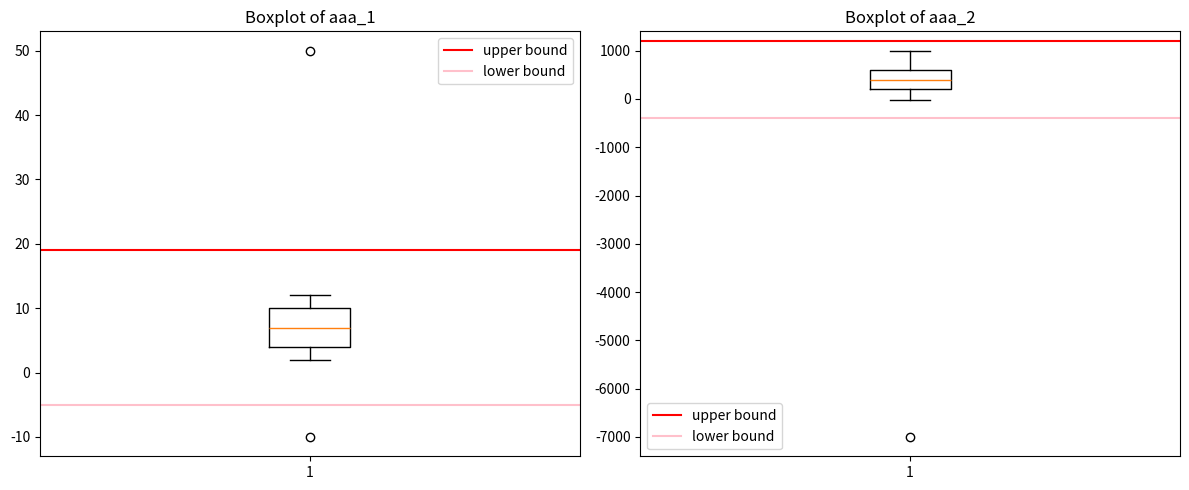

Write the Python code that produced this figure.
# pd07_outlier2.py

import numpy as np 
aaa = np.array([[-10,2,3,4,5,6,7,8,9,10,11,12,50],
               [100,200,-30,400,500,600,-7000,800,900,1000,210,420,350]]
               ).T
print(aaa.shape)    # (13, 2)

# outlier 찾기
aaa_1 = np.sort(aaa[:,0])
print(aaa_1)    
# [-10   2   3   4   5   6   7   8   9  10  11  12  50]
aaa_2 = np.sort(aaa[:,1])
print(aaa_2)
# [-7000    -30    100    200    210    350    400    420    500    600
#     800    900   1000]

def outlier(data):
    # sorted_columns = [np.sort(aaa[:,i]) for i in range(aaa.shape[1])]
    
    quartile_1, q2, quartile_3 = np.percentile(data, [25,50,75])
    print('1사분위 : ', quartile_1)
    print('2사분위 : ', q2)    
    print('3사분위 : ', quartile_3)
    iqr = quartile_3 - quartile_1
    print('IQR : ', iqr)
    lower_bound = quartile_1 - (iqr*1.5)
    upper_bound = quartile_3 + (iqr*1.5)
     
    # np.where : 위치를 반환
    return np.where((data > upper_bound) | (data < lower_bound)), \
        iqr, lower_bound, upper_bound

outlier_loc_1, iqr_1, low_1, up_1 = outlier(aaa_1)
outlier_loc_2, iqr_2, low_2, up_2 = outlier(aaa_2)

print('_1, 이상치의 위치 : ', outlier_loc_1)  # 이상치의 위치 :  (array([ 0, 12], dtype=int64),)

import matplotlib.pyplot as plt 
# plt.boxplot(aaa_2)
# plt.axhline(up_2, color='red', label='upper bound')
# plt.axhline(low_2, color='pink', label='lower bound')
# plt.legend()
# plt.show()

# 서브플롯 생성: 1행 2열(subplots)
fig, axes = plt.subplots(1, 2, figsize=(12, 5))
# 첫 번째 박스플롯
axes[0].boxplot(aaa_1)
axes[0].axhline(up_1, color='red', label='upper bound')
axes[0].axhline(low_1, color='pink', label='lower bound')
axes[0].set_title('Boxplot of aaa_1')
axes[0].legend()
# 두 번째 박스플롯
axes[1].boxplot(aaa_2)
axes[1].axhline(up_2, color='red', label='upper bound')
axes[1].axhline(low_2, color='pink', label='lower bound')
axes[1].set_title('Boxplot of aaa_2')
axes[1].legend()
plt.tight_layout()
plt.show()
